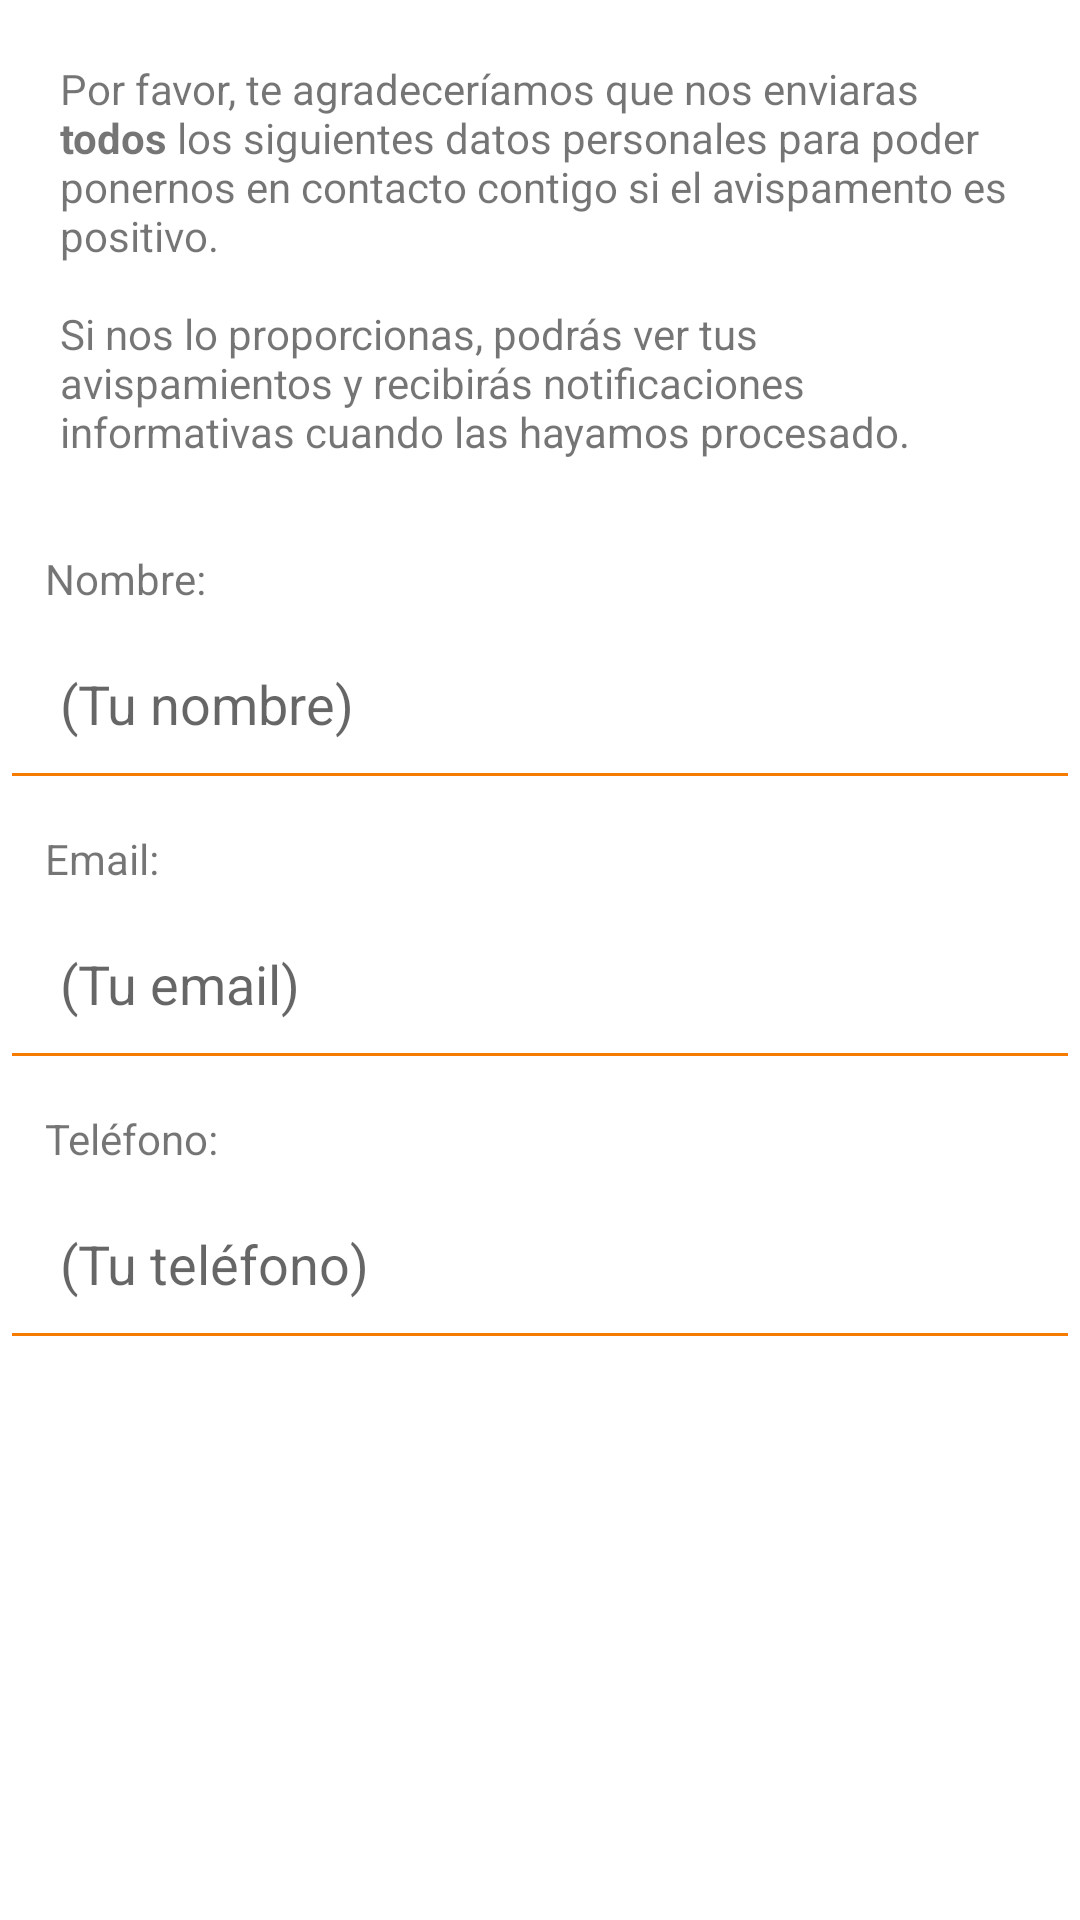

This screen was rendered from an Android layout file. Write that file and the resources it references.
<!-- AndroidManifest.xml: application theme AppTheme -->
<!-- res/layout/dialog_email_view.xml -->
<?xml version="1.0" encoding="utf-8"?>

<LinearLayout xmlns:android="http://schemas.android.com/apk/res/android"
    android:orientation="vertical" android:layout_width="match_parent"
    android:layout_height="match_parent">

    <ScrollView
        xmlns:android="http://schemas.android.com/apk/res/android"
        android:layout_width="fill_parent"
        android:layout_height="wrap_content"
        android:overScrollMode="ifContentScrolls">

        <LinearLayout
            android:id="@+id/dialog_email_layout"
            android:layout_width="match_parent"
            android:layout_height="wrap_content"
            android:layout_gravity="center_horizontal"
            android:orientation="vertical">

            <TextView
                android:layout_width="match_parent"
                android:layout_height="wrap_content"
                android:text="@string/dialog_email_message"
                android:padding="20dp"/>


            <TextView
                android:layout_width="wrap_content"
                android:layout_height="wrap_content"
                android:text="@string/dialog_email_contact_name"
                android:paddingLeft="15sp"
                android:paddingTop="10sp"/>
            <EditText
                android:id="@+id/editText_name"
                android:layout_width="match_parent"
                android:layout_height="wrap_content"
                android:inputType="text"
                android:backgroundTint="@color/brandPrimaryDark"
                android:padding="20sp"
                android:hint="@string/dialog_email_contact_name_hint"/>
            <TextView
                android:layout_width="wrap_content"
                android:layout_height="wrap_content"
                android:text="@string/dialog_email_contact_mail"
                android:paddingLeft="15sp"
                android:paddingTop="10sp"/>
            <EditText
                android:id="@+id/editText_mail"
                android:layout_width="match_parent"
                android:layout_height="wrap_content"
                android:inputType="textEmailAddress"
                android:backgroundTint="@color/brandPrimaryDark"
                android:padding="20sp"
                android:hint="@string/dialog_email_contact_mail_hint"/>
            <TextView
                android:layout_width="wrap_content"
                android:layout_height="wrap_content"
                android:text="@string/dialog_email_contact_phone"
                android:paddingLeft="15sp"
                android:paddingTop="10sp"/>
            <EditText
                android:id="@+id/editText_phone"
                android:layout_width="match_parent"
                android:layout_height="wrap_content"
                android:inputType="phone"
                android:padding="20sp"
                android:backgroundTint="@color/brandPrimaryDark"
                android:hint="@string/dialog_email_contact_phone_hint"/>
        </LinearLayout>
    </ScrollView>
</LinearLayout>
<!-- resources referenced by this layout -->
<resources>
  <color name="brandPrimaryDark">#F57C00</color>
  <string name="dialog_email_contact_mail">"Email:"</string>
  <string name="dialog_email_contact_mail_hint">"(Tu email)"</string>
  <string name="dialog_email_contact_name">"Nombre:"</string>
  <string name="dialog_email_contact_name_hint">"(Tu nombre)"</string>
  <string name="dialog_email_contact_phone">"Teléfono:"</string>
  <string name="dialog_email_contact_phone_hint">"(Tu teléfono)"</string>
  <string name="dialog_email_message">"Por favor, te agradeceríamos que nos enviaras <b>todos</b> los siguientes datos personales para poder ponernos en contacto contigo si el avispamento es positivo.\n\nSi nos lo proporcionas, podrás ver tus avispamientos y recibirás notificaciones informativas cuando las hayamos procesado."</string>
  <style name="AppTheme" parent="AppBaseTheme">
          
          <item name="colorPrimary">@color/colorPrimary</item>
          <item name="colorPrimaryDark">@color/brandPrimary</item>
          
          
          <item name="colorAccent">@color/colorAccent</item>
  
          <item name="android:windowBackground">@color/colorBackground</item>
      </style>
  <style name="AppBaseTheme" parent="Theme.AppCompat.Light.NoActionBar" />
  <color name="colorPrimary">#FFFFFF</color>
  <color name="brandPrimary">#FD9627</color>
  <color name="colorAccent">#FFA51F</color>
  <color name="colorBackground">#FFFFFF</color>
</resources>
